Dataset: custom_images (GitHub, ak-himself/clgproject). Classes: cardboard, glass, metal, paper, plastic.

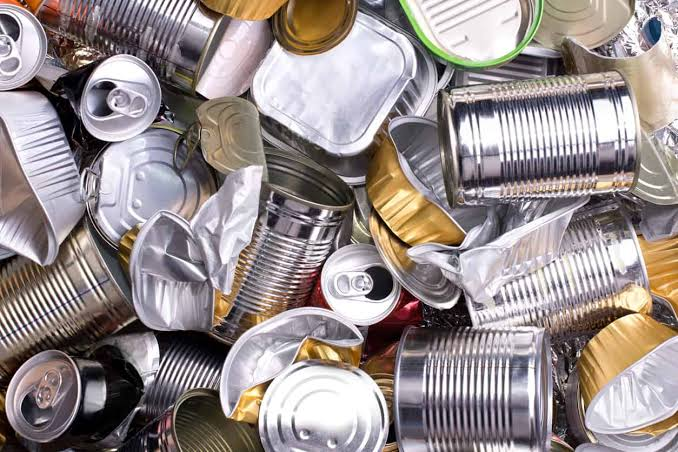
Label: metal

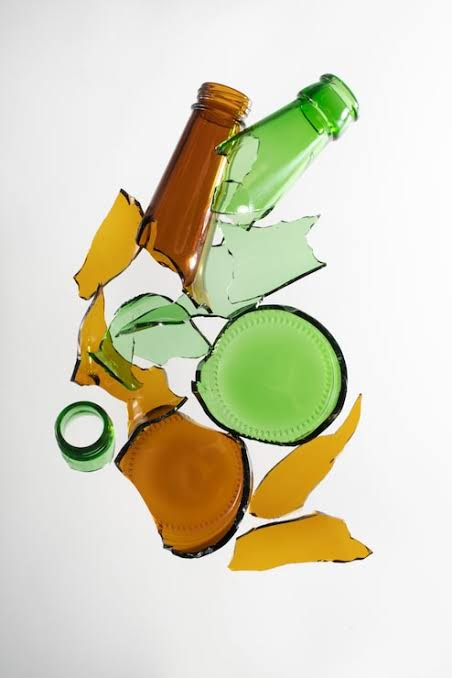
Label: glass

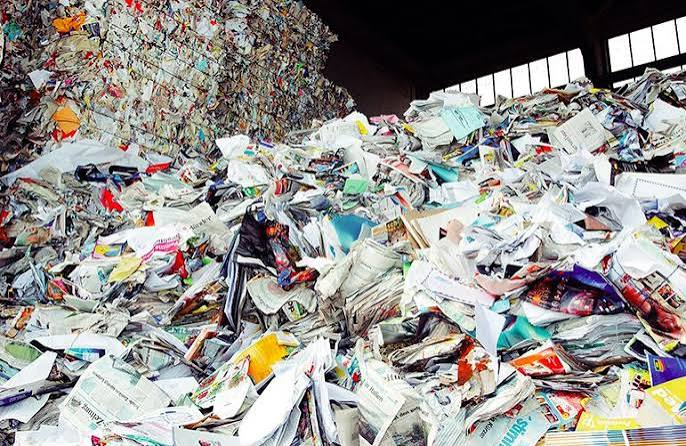
Label: paper

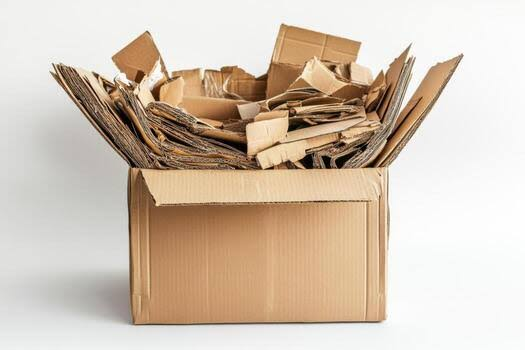
Label: cardboard

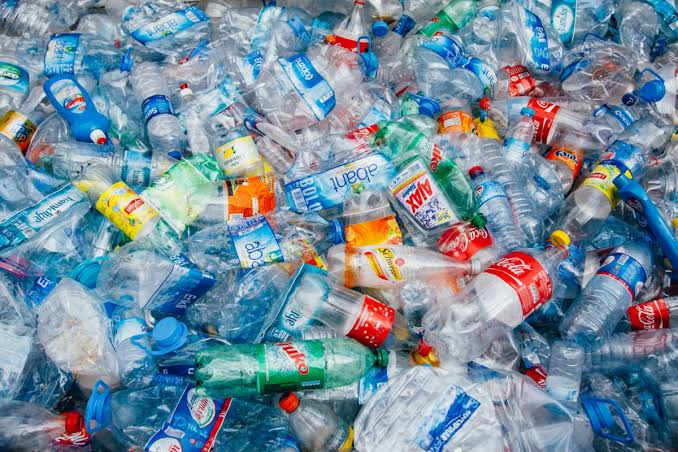
Label: plastic

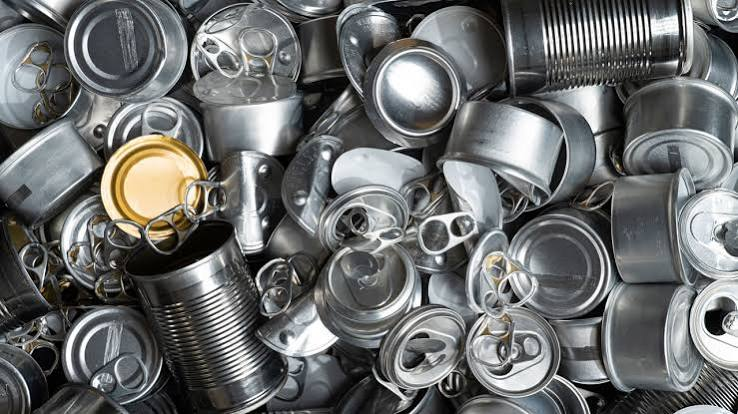
Label: metal
